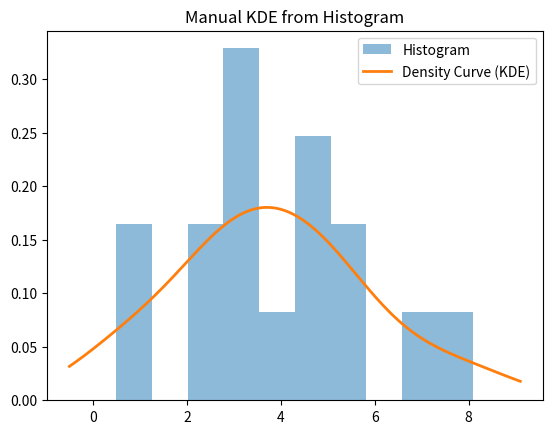
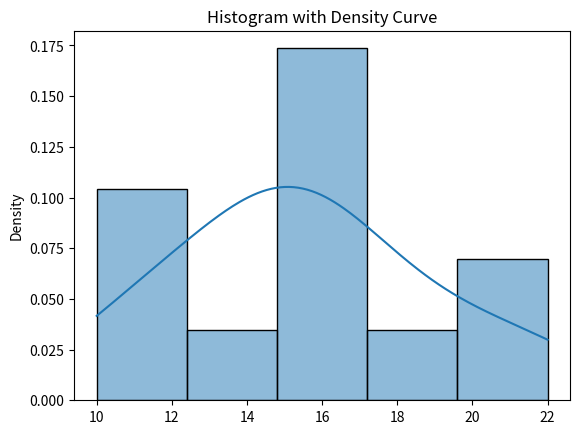

Source code (Python) for these figures, in order:
import numpy as np
from scipy.stats import norm
import matplotlib.pyplot as plt

# Your data
data = np.array(
    [0.5, 0.7, 2.1, 2.2, 2.9, 3.2, 3.2, 3.3, 3.7, 4.5, 4.6, 4.8, 5.2, 5.3, 6.7, 8.1]
)
n = len(data)

# Silverman's rule of thumb for bandwidth
std_dev = np.std(data)
h = 1.06 * std_dev * n ** (-1 / 5)

# KDE estimate at x = 3.0
x = 3.0
kde_estimate = np.sum(norm.pdf((x - data) / h)) / (n * h)
print(f"KDE at x = {x}: {kde_estimate:.4f}")

# Plotting the full KDE curve manually
x_grid = np.linspace(min(data) - 1, max(data) + 1, 200)
kde_curve = np.array([np.sum(norm.pdf((x - data) / h)) / (n * h) for x in x_grid])

plt.hist(data, bins=10, density=True, alpha=0.5, label="Histogram")
plt.plot(x_grid, kde_curve, label="Density Curve (KDE)", linewidth=2)
plt.title("Manual KDE from Histogram")
plt.legend()
plt.show()


###density plot: area =1
import seaborn as sns
import matplotlib.pyplot as plt

data = [10, 12, 12, 14, 15, 15, 15, 16, 17, 18, 20, 22]

sns.histplot(data, kde=True, stat="density")  # kde=True adds the density curve
plt.title("Histogram with Density Curve")
plt.show()
